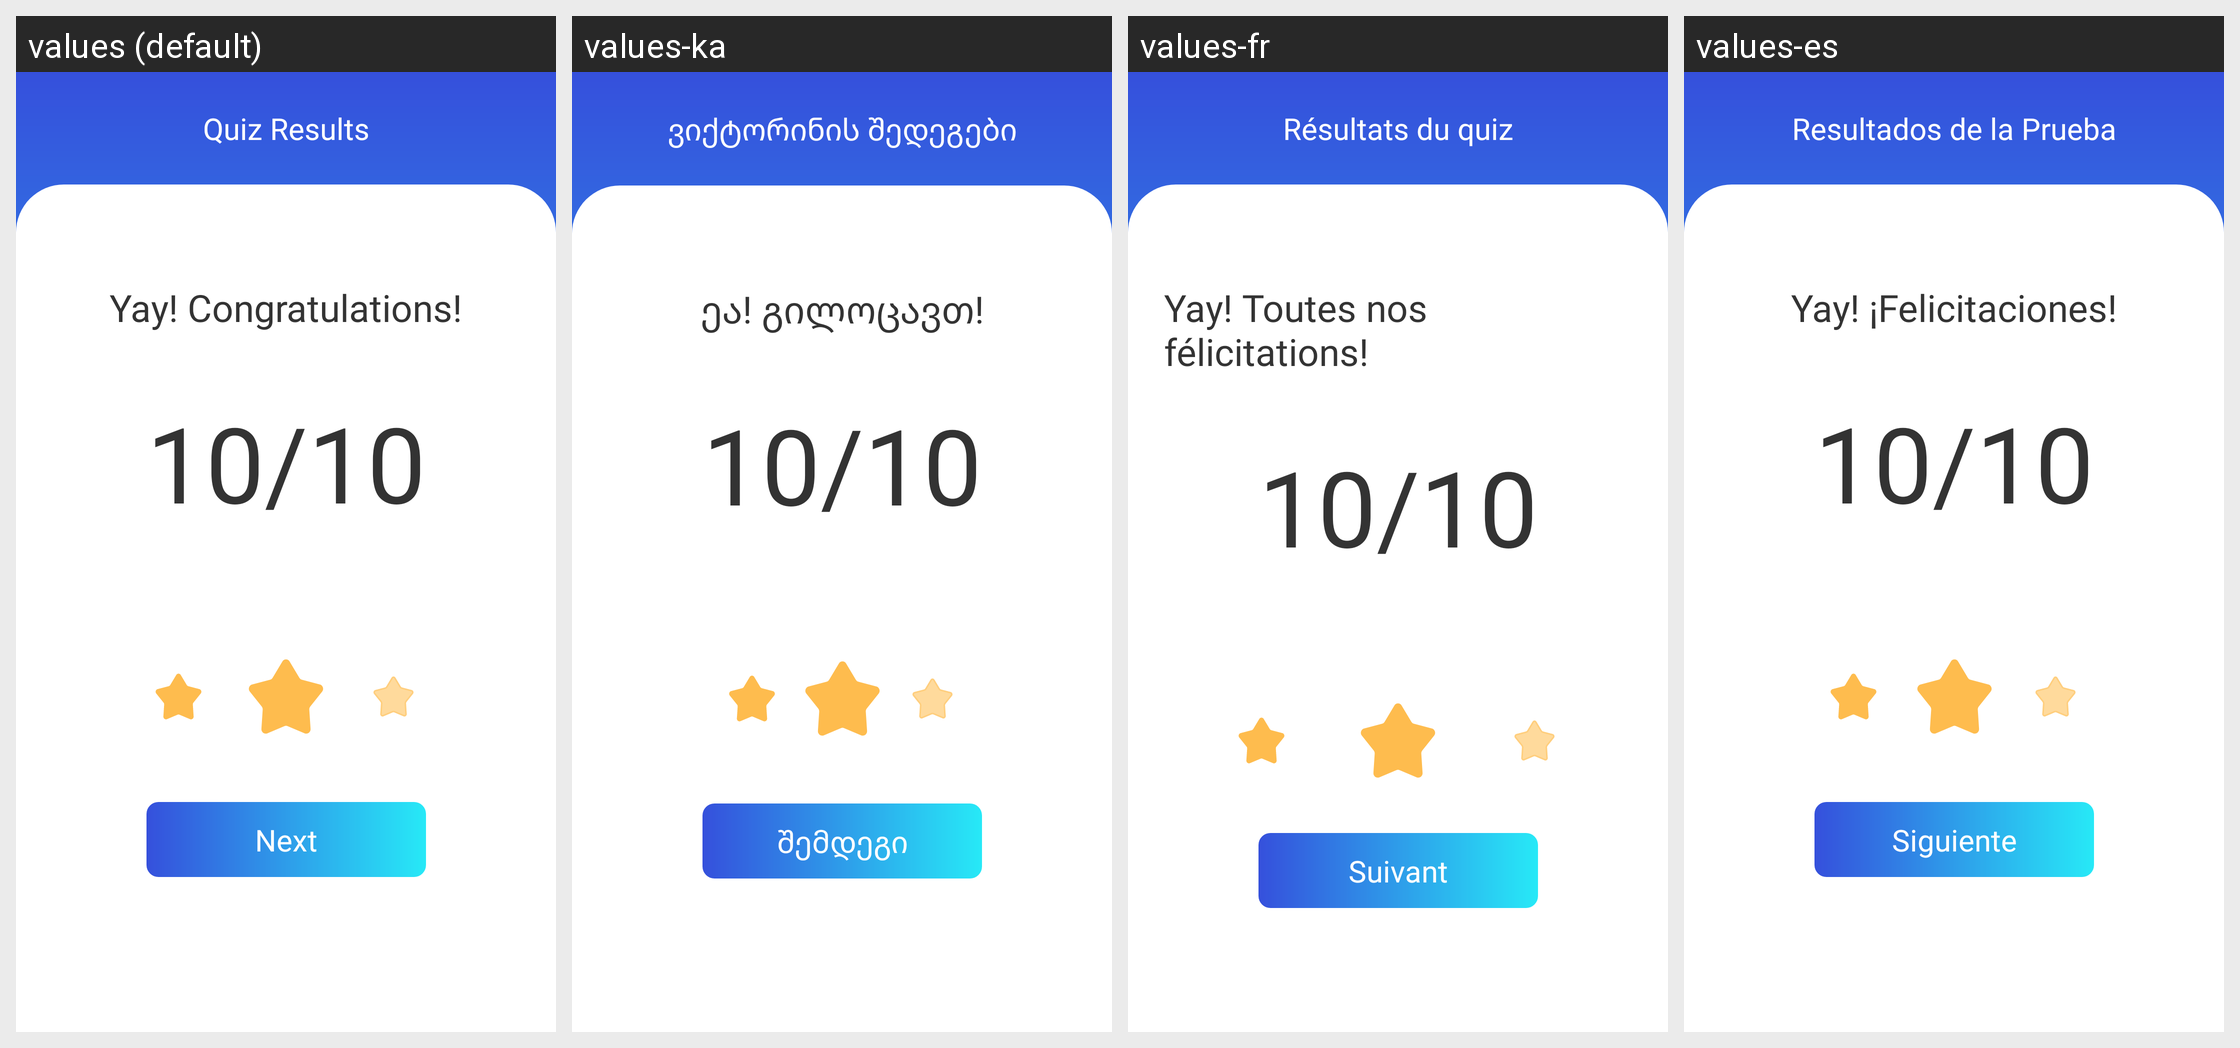

The same Android screen rendered under several of its app's locales, left to right. List the strings drawn on it with the default value and each locale's translation.
Android screen res/layout/fragment_result_quiz.xml rendered under 4 locales, left to right: values (default), values-ka, values-fr, values-es. Device: Nexus 5 (rendered at 1080×1920; each locale shown at half size, 540×960, under a caption strip naming it); theme Theme.AppQuiz.
Other locales in the repository, not shown: values-it, values-pt, values-tr.
Strings drawn on this screen, with the default value and each locale's value (text and hints the layout hard-codes, and strings that could not be matched under every locale, appear in the picture but are not listed):

result
  values: Quiz Results
  values-ka: ვიქტორინის შედეგები
  values-fr: Résultats du quiz
  values-es: Resultados de la Prueba

yay_congratulations
  values: Yay! Congratulations!
  values-ka: ეა! გილოცავთ!
  values-fr: Yay! Toutes nos félicitations!
  values-es: Yay! ¡Felicitaciones!

next
  values: Next
  values-ka: შემდეგი
  values-fr: Suivant
  values-es: Siguiente
